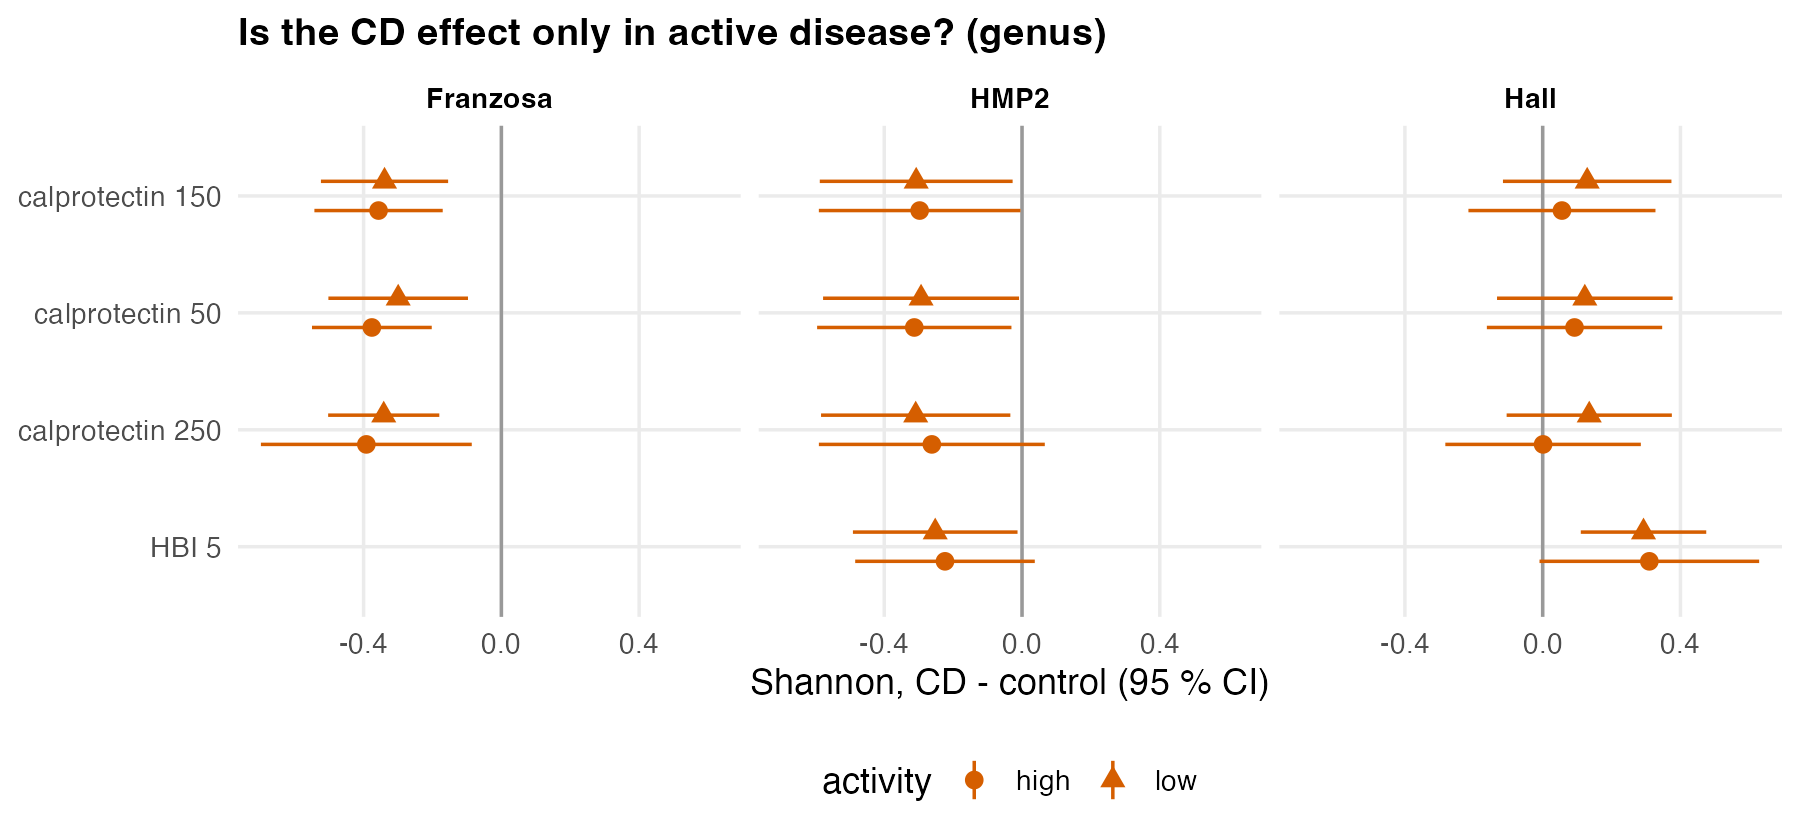

The data file committed next to this chart (first rows):
cohort, definition, activity, samples, persons, controls, shannon_vs_control, se, p
Franzosa, calprotectin 150, low, 33, 33, 42, -0.3392, 0.09421, 4.879001527349493e-4
Franzosa, calprotectin 150, high, 32, 32, 42, -0.3566, 0.09503, 2.8891444644053567e-4
Franzosa, calprotectin 50, low, 24, 24, 42, -0.2996, 0.1034, 0.004583
Franzosa, calprotectin 50, high, 41, 41, 42, -0.376, 0.08869, 4.873145943660488e-5
Franzosa, calprotectin 250, low, 57, 57, 42, -0.3415, 0.08232, 6.8473117028337e-5
Franzosa, calprotectin 250, high, 8, 8, 42, -0.392, 0.1562, 0.0136
HMP2, calprotectin 150, low, 151, 17, 123, -0.3072, 0.1428, 0.03891
HMP2, calprotectin 150, high, 75, 14, 123, -0.2972, 0.1493, 0.05368
HMP2, calprotectin 50, low, 110, 14, 123, -0.2931, 0.1451, 0.05117
HMP2, calprotectin 50, high, 116, 17, 123, -0.3128, 0.1439, 0.03674
HMP2, calprotectin 250, low, 202, 21, 123, -0.3087, 0.1402, 0.03519
HMP2, calprotectin 250, high, 24, 6, 123, -0.2618, 0.1673, 0.1229
HMP2, HBI 5, low, 262, 26, 219, -0.252, 0.1219, 0.04492
HMP2, HBI 5, high, 71, 14, 219, -0.2236, 0.133, 0.09813
Hall, calprotectin 150, low, 62, 8, 20, 0.1292, 0.1248, 0.3236
Hall, calprotectin 150, high, 25, 6, 20, 0.05594, 0.1385, 0.6927
Hall, calprotectin 50, low, 44, 8, 20, 0.1223, 0.13, 0.3654
Hall, calprotectin 50, high, 43, 8, 20, 0.09243, 0.1298, 0.4902
Hall, calprotectin 250, low, 69, 9, 20, 0.1352, 0.1224, 0.2923
Hall, calprotectin 250, high, 18, 4, 20, 0.001186, 0.1448, 0.9936
Hall, HBI 5, low, 73, 9, 71, 0.2928, 0.09291, 0.005664
Hall, HBI 5, high, 6, 4, 71, 0.3096, 0.1627, 0.05993
